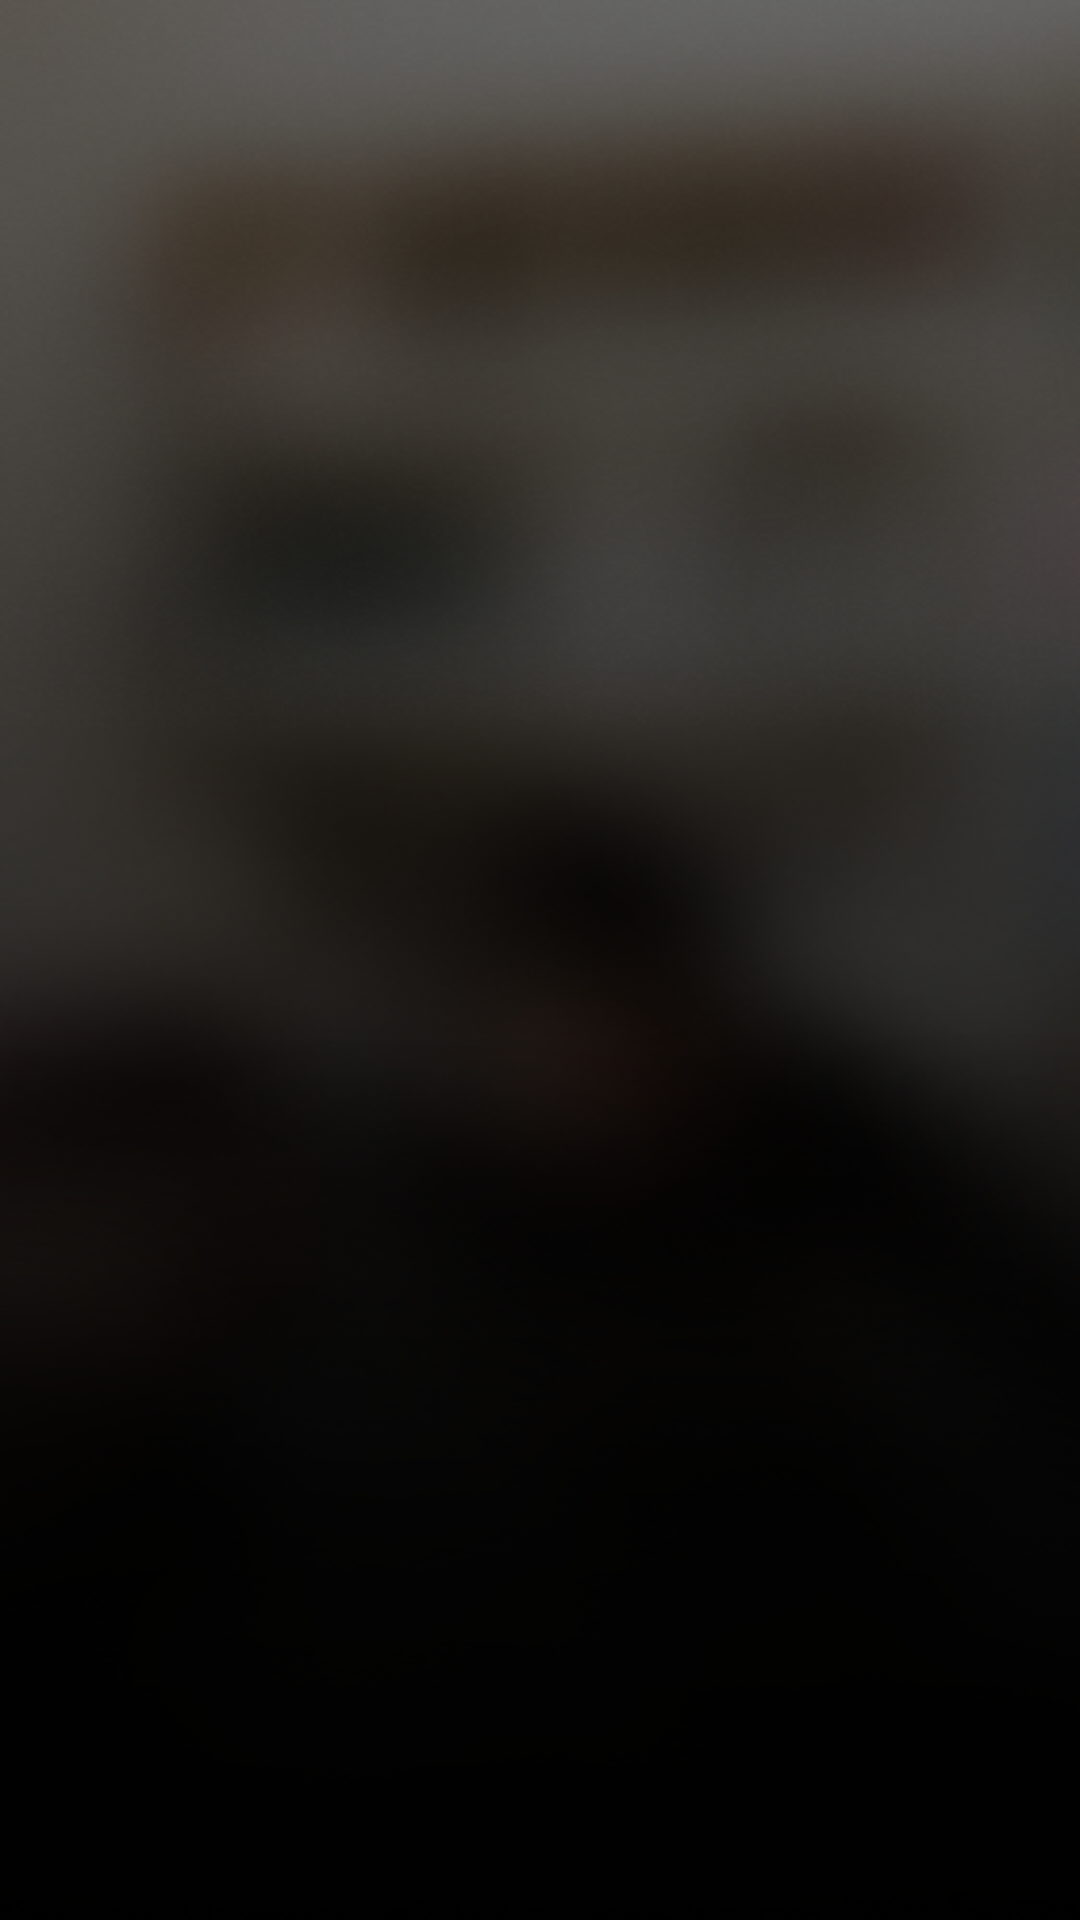

Layout XML and referenced resources for this Android screen:
<!-- AndroidManifest.xml: application theme Theme.Nimble -->
<!-- res/layout/fragment_survey_info.xml -->
<?xml version="1.0" encoding="utf-8"?>
<layout xmlns:android="http://schemas.android.com/apk/res/android"
    xmlns:app="http://schemas.android.com/apk/res-auto">

    <androidx.constraintlayout.widget.ConstraintLayout
        android:layout_width="match_parent"
        android:layout_height="match_parent"
        android:fitsSystemWindows="false">

        <ImageView
            android:id="@+id/preview"
            android:layout_width="match_parent"
            android:layout_height="match_parent"
            app:layout_constraintBottom_toBottomOf="parent"
            app:layout_constraintEnd_toEndOf="parent"
            app:layout_constraintStart_toStartOf="parent"
            app:layout_constraintTop_toTopOf="parent"
            android:contentDescription="@string/backgroundimage" />

        <androidx.appcompat.widget.LinearLayoutCompat
            android:layout_width="match_parent"
            android:layout_height="300dp"
            android:background="@drawable/background_gradient_survey"
            android:orientation="vertical"
            android:paddingTop="50dp"
            app:layout_constraintBottom_toBottomOf="parent">

            <TextView
                android:id="@+id/title"
                style="@style/TextViewHeader"
                android:fontFamily="@font/poppins_extrabold"
                app:layout_constraintEnd_toEndOf="parent"
                app:layout_constraintStart_toStartOf="parent"
                app:layout_constraintTop_toTopOf="parent" />

            <TextView
                android:id="@+id/description"
                style="@style/TextViewPara"
                android:layout_width="match_parent"
                android:layout_marginStart="@dimen/margin_medium"
                android:layout_marginEnd="@dimen/_88dp"
                android:fontFamily="@font/poppins_regular"
                android:gravity="start"
                app:layout_constraintEnd_toEndOf="parent"
                app:layout_constraintStart_toStartOf="parent"
                app:layout_constraintTop_toBottomOf="@+id/title" />

        </androidx.appcompat.widget.LinearLayoutCompat>
    </androidx.constraintlayout.widget.ConstraintLayout>
</layout>
<!-- resources referenced by this layout -->
<resources>
  <dimen name="_88dp">88dp</dimen>
  <dimen name="margin_medium">16dp</dimen>
  <!-- drawable background_gradient_survey (drawable) -->
  <?xml version="1.0" encoding="utf-8"?>
  <shape xmlns:android="http://schemas.android.com/apk/res/android">
      <gradient android:angle="270"
          android:startColor="#00FFFFFF"
          android:centerColor="#B3000000"
          android:endColor="#E6000000"/>
  </shape>
  <string name="backgroundimage">backgroundImage</string>
  <style name="TextViewHeader" parent="TextViewPara">
          <item name="android:layout_width">match_parent</item>
          <item name="android:layout_margin">@dimen/margin_medium</item>
          <item name="android:gravity">start</item>
          <item name="android:textSize">@dimen/text_size_drawer_title</item>
          <item name="android:fontFamily">@font/poppins_bold</item>
      </style>
  <style name="TextViewPara">
          <item name="android:layout_width">wrap_content</item>
          <item name="android:layout_height">wrap_content</item>
          <item name="android:gravity">center</item>
          <item name="android:textSize">@dimen/text_size_para</item>
          <item name="android:textColor">@color/color_text_view</item>
          <item name="android:fontFamily">@font/poppins_regular</item>
      </style>
  <style name="Theme.Nimble" parent="Theme.AppCompat.Light.NoActionBar">
          <item name="android:windowBackground">@drawable/default_background</item>
          <item name="android:windowTranslucentStatus">true</item>
          <item name="android:windowTranslucentNavigation">true</item>
      </style>
  <dimen name="text_size_drawer_title">41sp</dimen>
  <dimen name="text_size_para">17sp</dimen>
  <color name="color_text_view">#FFFFFF</color>
  <!-- drawable default_background (drawable) -->
  <?xml version="1.0" encoding="utf-8"?>
  <layer-list xmlns:android="http://schemas.android.com/apk/res/android">
      <item>
          <bitmap android:src="@mipmap/ic_overlay" />
      </item>
  </layer-list>
</resources>
